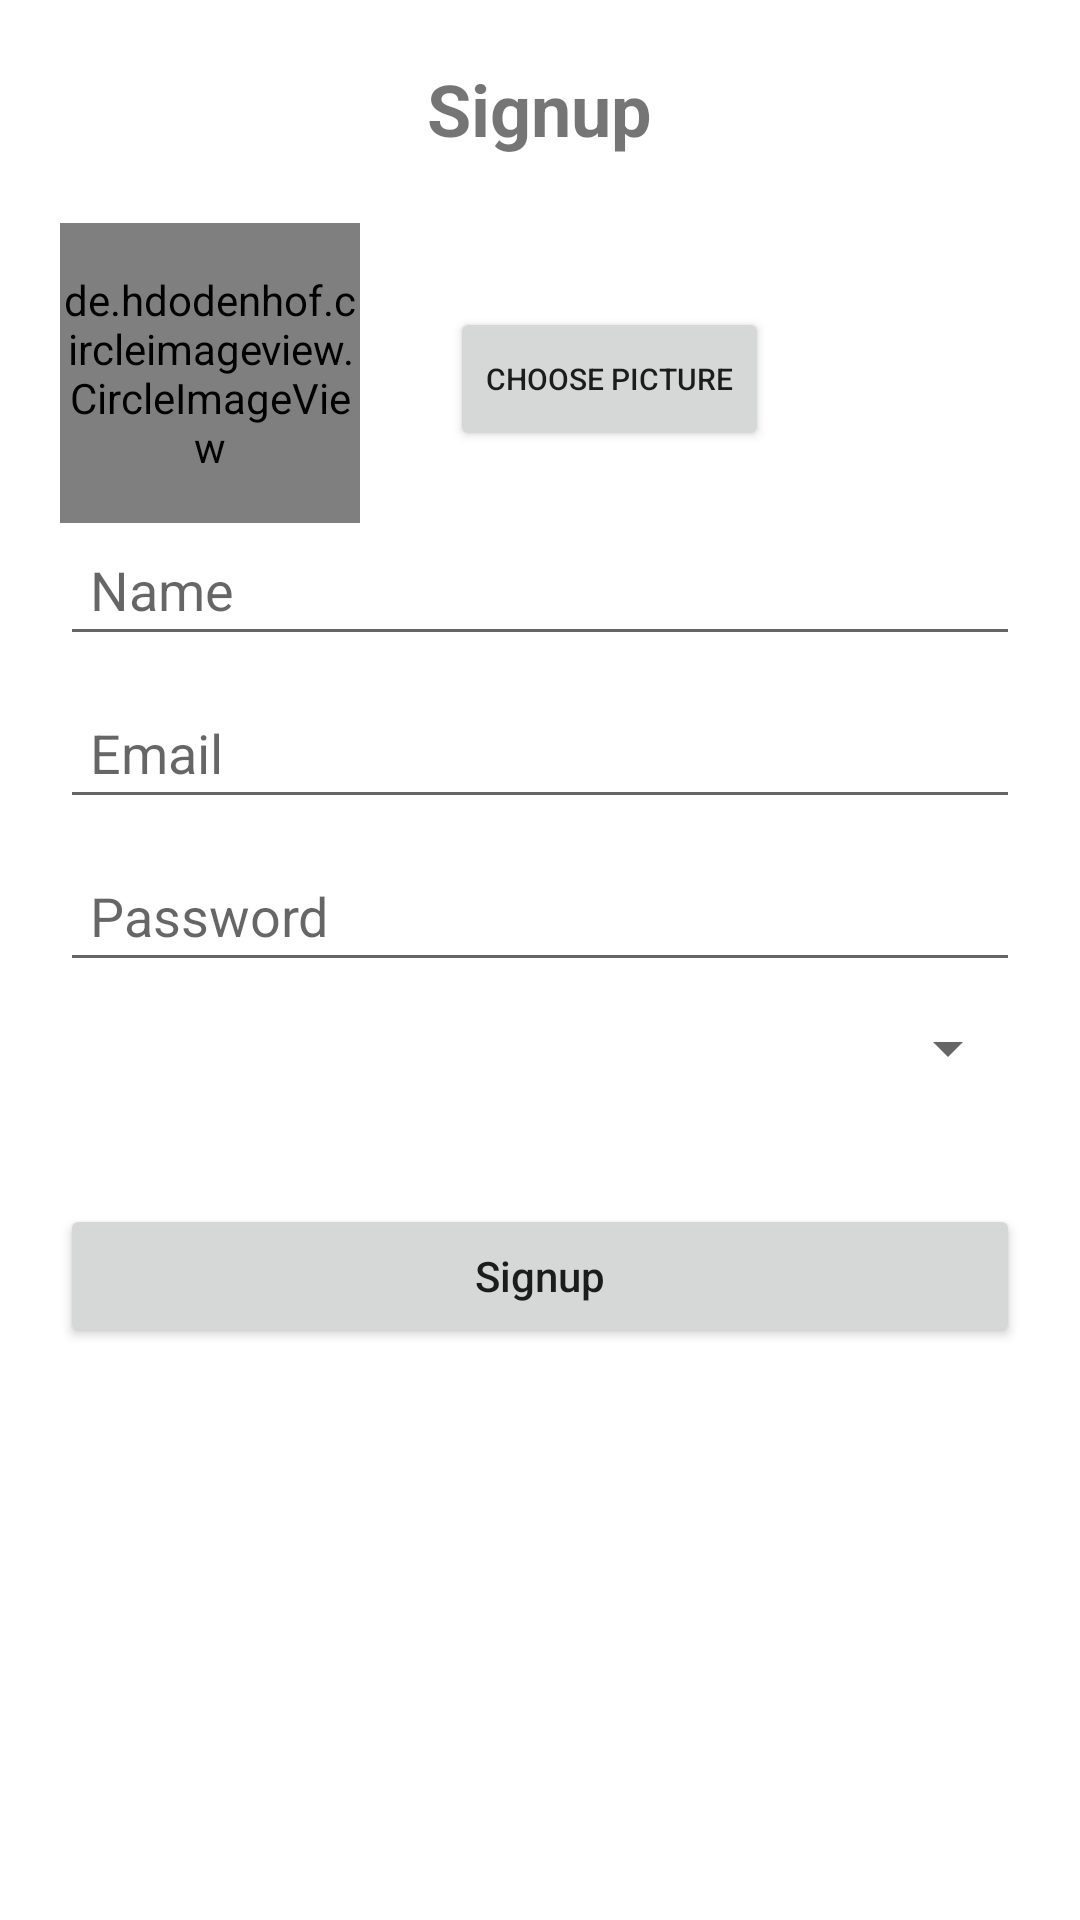

Here is an Android app screen rendered from its layout file. Give the layout XML and the strings, colors and styles it references.
<!-- AndroidManifest.xml: application theme Theme.SilentME -->
<!-- res/layout/activity_signup.xml -->
<?xml version="1.0" encoding="utf-8"?>
<LinearLayout
    xmlns:android="http://schemas.android.com/apk/res/android"
    xmlns:app="http://schemas.android.com/apk/res-auto"
    xmlns:tools="http://schemas.android.com/tools"
    android:orientation="vertical"
    android:layout_width="match_parent"
    android:layout_height="match_parent"
    tools:context=".SignupActivity">

    <ScrollView
        android:layout_width="match_parent"
        android:layout_height="match_parent">

        <RelativeLayout
            android:layout_width="match_parent"
            android:layout_height="wrap_content"
            android:orientation="vertical"
            android:padding="20dp">

            <TextView
                android:id="@+id/Signup"
                android:layout_width="wrap_content"
                android:layout_height="wrap_content"
                android:text="Signup"
                android:layout_centerHorizontal="true"
                android:layout_gravity="center_horizontal"
                android:textStyle="bold"
                android:textSize="24sp"
                android:layout_marginBottom="20dp" />

            <de.hdodenhof.circleimageview.CircleImageView
                android:id="@+id/imgProfilePicture"
                android:layout_width="100dp"
                android:layout_height="100dp"
                android:layout_below="@+id/Signup"
                android:layout_gravity="center_horizontal"
                android:layout_marginTop="2dp"
                android:src="@drawable/image_user" />

            <EditText
                android:layout_below="@+id/imgProfilePicture"
                android:layout_width="match_parent"
                android:layout_height="wrap_content"
                android:layout_marginBottom="10dp"
                android:padding="10dp"
                android:hint="Name"
                android:id="@+id/edtName" />

            <EditText
                android:layout_below="@+id/edtName"
                android:layout_width="match_parent"
                android:layout_height="wrap_content"
                android:layout_marginBottom="10dp"
                android:padding="10dp"
                android:hint="Email"
                android:inputType="textEmailAddress"
                android:id="@+id/edtEmail" />

            <EditText
                android:layout_below="@+id/edtEmail"
                android:layout_width="match_parent"
                android:layout_height="wrap_content"
                android:layout_marginBottom="10dp"
                android:padding="10dp"
                android:hint="Password"
                android:inputType="textPassword"
                android:id="@+id/edtPassword" />

            <androidx.appcompat.widget.AppCompatSpinner
                android:layout_below="@+id/edtPassword"
                android:layout_width="match_parent"
                android:layout_height="wrap_content"
                android:layout_marginBottom="20dp"
                android:id="@+id/spinnerColleges" />



            <Button
                android:layout_below="@+id/Signup"
                android:layout_toRightOf="@+id/imgProfilePicture"
                android:id="@+id/btnChoosePicture"
                android:layout_width="wrap_content"
                android:layout_height="wrap_content"
                android:textSize="10dp"
                android:text="Choose Picture"
                android:layout_gravity="center_horizontal"
                android:layout_marginTop="30dp"
                android:layout_marginLeft="30dp"/>

            <androidx.appcompat.widget.AppCompatButton
                android:layout_below="@+id/spinnerColleges"
                android:layout_width="match_parent"
                android:layout_height="wrap_content"
                android:text="Signup"
                android:id="@+id/btnSignup"
                android:textAllCaps="false"
                android:layout_marginTop="20dp" />

           

           
        </RelativeLayout>
    </ScrollView>
</LinearLayout>
<!-- resources referenced by this layout -->
<resources>
  <!-- drawable image_user: png bitmap (drawable, 91495 bytes) -->
  <style name="Theme.SilentME" parent="Theme.MaterialComponents.DayNight.NoActionBar">
          
          <item name="colorPrimary">@color/purple_500</item>
          <item name="colorPrimaryVariant">@color/purple_700</item>
          <item name="colorOnPrimary">@color/white</item>
          
          <item name="colorSecondary">@color/teal_200</item>
          <item name="colorSecondaryVariant">@color/teal_700</item>
          <item name="colorOnSecondary">@color/black</item>
          
          <item name="android:statusBarColor">?attr/colorPrimaryVariant</item>
          
      </style>
  <color name="purple_500">#FF6200EE</color>
  <color name="purple_700">#FF03DAC5</color>
  <color name="white">#FFFFFFFF</color>
  <color name="teal_200">#FF03DAC5</color>
  <color name="teal_700">#FF018786</color>
  <color name="black">#FF000000</color>
</resources>
